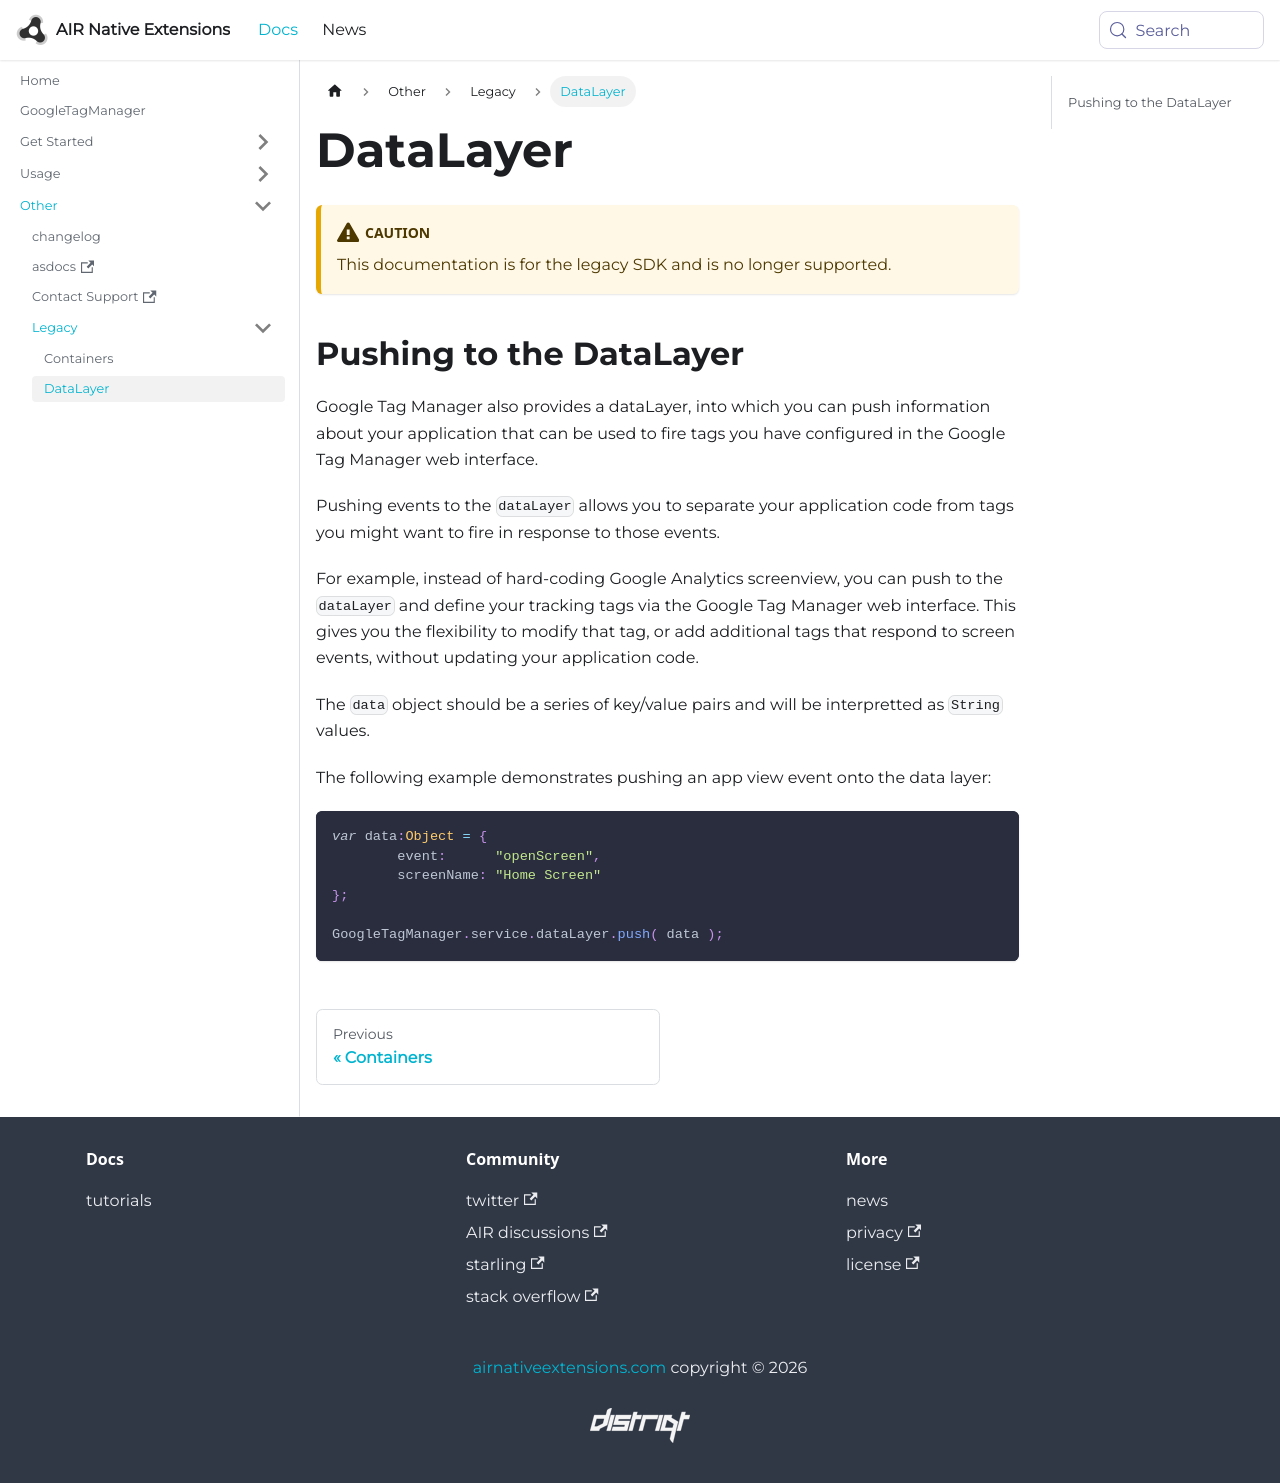

repository: airnativeextensions/nativeextensions-documentation · page: docs/googletagmanager/legacy/datalayer/index.html · generator: docusaurus

---
title: DataLayer
sidebar_label: DataLayer
---

:::caution
This documentation is for the legacy SDK and is no longer supported.
:::


## Pushing to the DataLayer

Google Tag Manager also provides a dataLayer, into which you can push information 
about your application that can be used to fire tags you have configured in the 
Google Tag Manager web interface.

Pushing events to the `dataLayer` allows you to separate your application code 
from tags you might want to fire in response to those events.

For example, instead of hard-coding Google Analytics screenview, you can push to 
the `dataLayer` and define your tracking tags via the Google Tag Manager web 
interface. This gives you the flexibility to modify that tag, or add additional 
tags that respond to screen events, without updating your application code.

The `data` object should be a series of key/value pairs and will be interpretted 
as `String` values. 



The following example demonstrates pushing an app view event onto the data layer:

```actionscript
var data:Object = {
	event:      "openScreen",
	screenName: "Home Screen"
};
 
GoogleTagManager.service.dataLayer.push( data );
```
